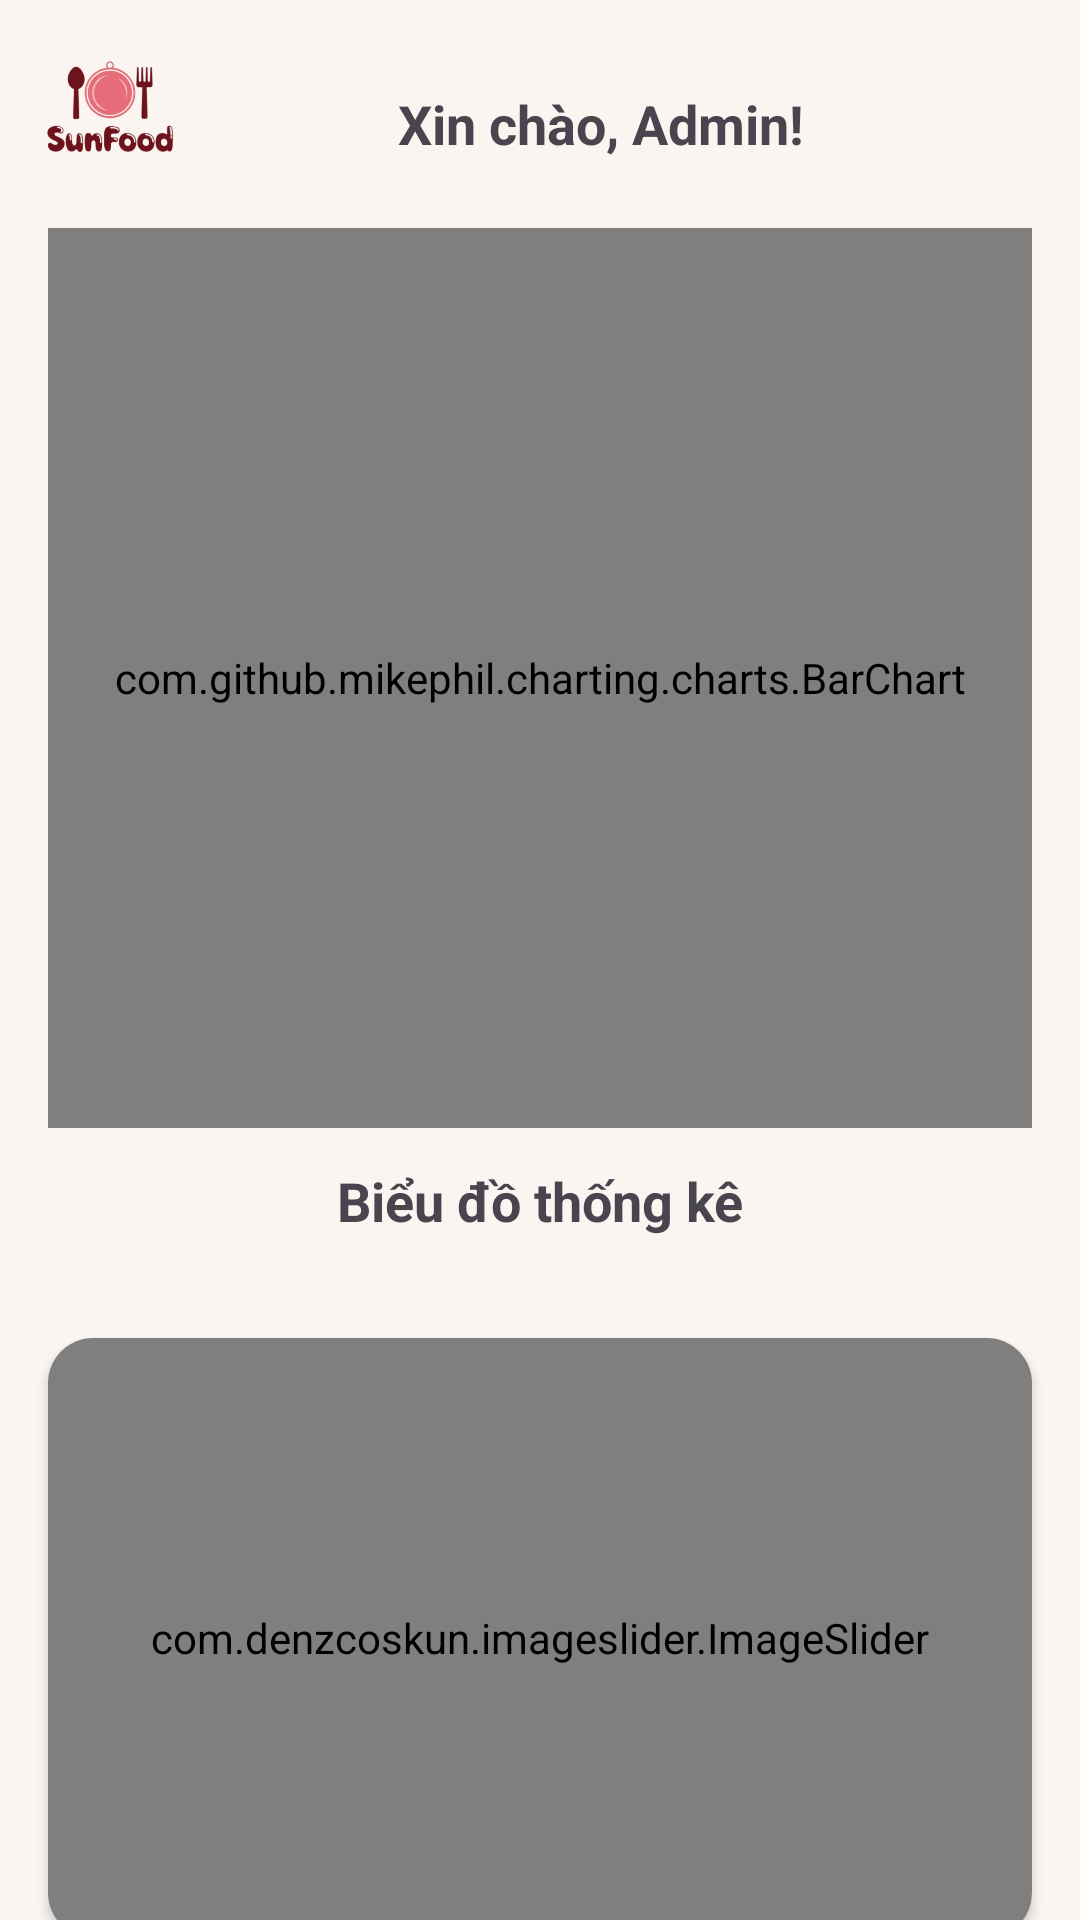

Android layout source for this screen:
<!-- AndroidManifest.xml: application theme Theme.QuanLyAmThuc -->
<!-- res/layout/fragment_home.xml -->
<?xml version="1.0" encoding="utf-8"?>
<androidx.core.widget.NestedScrollView
    xmlns:android="http://schemas.android.com/apk/res/android"
    xmlns:app="http://schemas.android.com/apk/res-auto"
    xmlns:tools="http://schemas.android.com/tools"
    android:layout_width="match_parent"
    android:layout_height="match_parent"
    android:fillViewport="true"
    tools:context=".admin.HomeFragment"
    android:background="#FAF5F0">

<androidx.constraintlayout.widget.ConstraintLayout
        android:layout_width="match_parent"
        android:layout_height="wrap_content">

    
    <ImageView
        android:id="@+id/logo"
        android:layout_width="60dp"
        android:layout_height="60dp"
        android:src="@drawable/logosf"
        android:layout_margin="8dp"
        app:layout_constraintTop_toTopOf="parent"
        app:layout_constraintStart_toStartOf="parent" />

    

    
    <TextView
        android:id="@+id/title"
        android:layout_width="wrap_content"
        android:layout_height="wrap_content"
        android:layout_marginStart="8dp"
        android:text="Xin chào, Admin!"
        android:textSize="18sp"
        android:textStyle="bold"
        app:layout_constraintBottom_toBottomOf="@id/logo"
        app:layout_constraintEnd_toEndOf="parent"
        app:layout_constraintHorizontal_bias="0.382"
        app:layout_constraintStart_toEndOf="@id/logo"
        app:layout_constraintTop_toTopOf="parent"
        app:layout_constraintVertical_bias="0.666" />

        <com.github.mikephil.charting.charts.BarChart
            android:id="@+id/barChart"
            android:layout_width="0dp"
            android:layout_height="300dp"
            android:layout_marginTop="8dp"
            android:layout_marginStart="16dp"
            android:layout_marginEnd="16dp"
            app:layout_constraintTop_toBottomOf="@id/logo"
            app:layout_constraintStart_toStartOf="parent"
            app:layout_constraintEnd_toEndOf="parent" />

        <TextView
            android:id="@+id/statisticsTitle"
            android:layout_width="wrap_content"
            android:layout_height="wrap_content"
            android:text="Biểu đồ thống kê"
            android:textSize="18sp"
            android:textStyle="bold"
            android:layout_marginTop="12dp"
            app:layout_constraintTop_toBottomOf="@id/barChart"
            app:layout_constraintStart_toStartOf="parent"
            app:layout_constraintEnd_toEndOf="parent"
            android:gravity="center"/>


        <androidx.cardview.widget.CardView
        android:id="@+id/cardSlider"
        android:layout_width="match_parent"
        android:layout_height="200dp"
        android:layout_marginTop="70dp"
        android:layout_marginStart="16dp"
        android:layout_marginEnd="16dp"
        android:padding="15dp"
        app:cardCornerRadius="15dp"
        app:layout_constraintTop_toBottomOf="@id/barChart"
        app:layout_constraintStart_toStartOf="parent"
        app:layout_constraintEnd_toEndOf="parent">

        <com.denzcoskun.imageslider.ImageSlider
            android:id="@+id/image_slider"
            android:layout_width="match_parent"
            android:layout_height="match_parent"
            app:iss_auto_cycle="true"
            app:iss_delay="2000"
            app:iss_period="2000"
            app:iss_text_align="CENTER" />
    </androidx.cardview.widget.CardView>

    
    <GridLayout
        android:id="@+id/functionGrid"
        android:layout_width="0dp"
        android:layout_height="wrap_content"
        android:layout_marginTop="8dp"
        android:padding="8dp"
        android:columnCount="2"
        android:rowCount="3"
        android:alignmentMode="alignMargins"
        android:rowOrderPreserved="false"
        app:layout_constraintTop_toBottomOf="@id/cardSlider"
        app:layout_constraintStart_toStartOf="parent"
        app:layout_constraintEnd_toEndOf="parent">

        
        <LinearLayout
            android:id="@+id/dishLayout"
            android:layout_width="0dp"
            android:layout_height="120dp"
            android:layout_margin="8dp"
            android:layout_columnWeight="1"
            android:orientation="vertical"
            android:gravity="center"
            android:background="@drawable/redcard"
            android:clickable="true"
            android:onClick="onFunctionClick">

            <ImageView
                android:layout_width="32dp"
                android:layout_height="32dp"
                android:src="@drawable/dish" />
            <TextView
                android:layout_width="wrap_content"
                android:layout_height="wrap_content"
                android:text="dishList "
                android:textSize="14sp"
                android:textStyle="bold"
                android:textColor="#000"
                android:layout_marginTop="8dp"/>
        </LinearLayout>

        
        <LinearLayout
            android:id="@+id/provinceLayout"
            android:layout_width="0dp"
            android:layout_height="120dp"
            android:layout_margin="8dp"
            android:layout_columnWeight="1"
            android:orientation="vertical"
            android:gravity="center"
            android:background="@drawable/redcard"
            android:clickable="true"
            android:onClick="onFunctionClick">

            <ImageView
                android:layout_width="32dp"
                android:layout_height="32dp"
                android:src="@drawable/province" />
            <TextView
                android:layout_width="wrap_content"
                android:layout_height="wrap_content"
                android:text="provinceList"
                android:textSize="14sp"
                android:textStyle="bold"
                android:textColor="#000"
                android:layout_marginTop="8dp"/>
        </LinearLayout>

        
        <LinearLayout
            android:id="@+id/blockLayout"
            android:layout_width="0dp"
            android:layout_height="120dp"
            android:layout_margin="8dp"
            android:layout_columnWeight="1"
            android:orientation="vertical"
            android:gravity="center"
            android:background="@drawable/redcard"
            android:clickable="true"
            android:onClick="onFunctionClick">

            <ImageView
                android:layout_width="32dp"
                android:layout_height="32dp"
                android:src="@drawable/block" />
            <TextView
                android:layout_width="wrap_content"
                android:layout_height="wrap_content"
                android:text="blockList"
                android:textSize="14sp"
                android:textStyle="bold"
                android:textColor="#000"
                android:layout_marginTop="8dp"/>
        </LinearLayout>

        
        <LinearLayout
            android:id="@+id/reviewLayout"
            android:layout_width="0dp"
            android:layout_height="120dp"
            android:layout_margin="8dp"
            android:layout_columnWeight="1"
            android:orientation="vertical"
            android:gravity="center"
            android:background="@drawable/redcard"
            android:clickable="true"
            android:onClick="onFunctionClick">

            <ImageView
                android:layout_width="32dp"
                android:layout_height="32dp"
                android:src="@drawable/review" />
            <TextView
                android:layout_width="wrap_content"
                android:layout_height="wrap_content"
                android:text="reviewList"
                android:textSize="14sp"
                android:textStyle="bold"
                android:textColor="#000"
                android:layout_marginTop="8dp"/>
        </LinearLayout>

        
        <LinearLayout
            android:id="@+id/userLayout"
            android:layout_width="0dp"
            android:layout_height="120dp"
            android:layout_margin="8dp"
            android:layout_columnWeight="1"
            android:orientation="vertical"
            android:gravity="center"
            android:background="@drawable/redcard"
            android:clickable="true"
            android:onClick="onFunctionClick">

            <ImageView
                android:layout_width="32dp"
                android:layout_height="32dp"
                android:src="@drawable/usernew" />
            <TextView
                android:layout_width="wrap_content"
                android:layout_height="wrap_content"
                android:text="userList"
                android:textSize="14sp"
                android:textStyle="bold"
                android:textColor="#000"
                android:layout_marginTop="8dp"/>
        </LinearLayout>
        
        <LinearLayout
            android:id="@+id/exitLayout"
            android:layout_width="0dp"
            android:layout_height="120dp"
            android:layout_margin="8dp"
            android:layout_columnWeight="1"
            android:orientation="vertical"
            android:gravity="center"
            android:background="@drawable/redcard"
            android:clickable="true"
            android:onClick="onFunctionClick">

            <ImageView
                android:layout_width="32dp"
                android:layout_height="32dp"
                android:src="@drawable/exit" />
            <TextView
                android:layout_width="wrap_content"
                android:layout_height="wrap_content"
                android:text="Log Out"
                android:textSize="14sp"
                android:textStyle="bold"
                android:textColor="#000"
                android:layout_marginTop="8dp"/>
        </LinearLayout>
    </GridLayout>

</androidx.constraintlayout.widget.ConstraintLayout>
</androidx.core.widget.NestedScrollView>
<!-- resources referenced by this layout -->
<resources>
  <!-- drawable block: png bitmap (drawable, 994 bytes) -->
  <!-- drawable dish: png bitmap (drawable, 1707 bytes) -->
  <!-- drawable exit: png bitmap (drawable, 1114 bytes) -->
  <!-- drawable logosf: png bitmap (drawable, 48122 bytes) -->
  <!-- drawable province: png bitmap (drawable, 1074 bytes) -->
  <!-- drawable redcard (drawable) -->
  <?xml version="1.0" encoding="utf-8"?>
    <shape xmlns:android="http://schemas.android.com/apk/res/android"
          android:shape="rectangle">
          <solid android:color="#FBDFDC" /> 
          <corners android:radius="16dp"/>
      </shape>
  <!-- drawable review: png bitmap (drawable, 574 bytes) -->
  <!-- drawable usernew: jpg bitmap (drawable, 1589 bytes) -->
  <style name="Theme.QuanLyAmThuc" parent="Base.Theme.QuanLyAmThuc" />
  <style name="Base.Theme.QuanLyAmThuc" parent="Theme.Material3.DayNight.NoActionBar">
          
          
      </style>
</resources>
